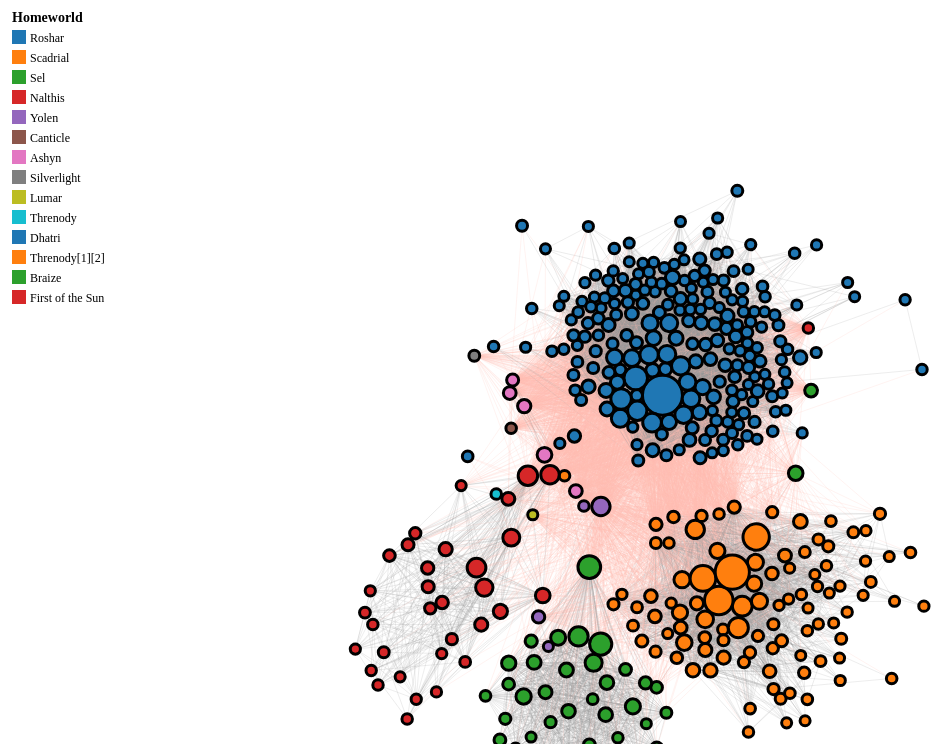
D3 v7 page, settled after 480 driven frames (8 s of simulated time); the page loaded 1 data file(s).


// ── main.js
// Make one pass over the links so we can look things up fast later
function buildAdjacency(nodes, links) {
  const map = Object.fromEntries(nodes.map((d) => [d.id, []]));
  links.forEach((l) => {
    map[l.source.id || l.source].push(l);
    map[l.target.id || l.target].push(l);
  });
  return map;
}
// Tag “world-hoppers”: a node that has at least one edge to a
// character from a *different* homeworld.
function tagHoppers(nodes, links) {
  const adj = buildAdjacency(nodes, links);
  nodes.forEach((n) => {
    const foreign = new Set(
      adj[n.id]
        .map((l) => {
          const other =
            (l.source.id || l.source) === n.id ? l.target : l.source;
          return other.homeworld || other.homeworld; // robust to raw / id form
        })
        .filter((hw) => hw !== n.homeworld),
    );
    n.hopper = foreign.size > 0;
  });
}

const width = window.innerWidth;
const height = window.innerHeight;

const svg = d3
  .select("#main_canvas")
  .attr("viewBox", [0, 0, width, height])
  .attr("preserveAspectRatio", "xMidYMid meet");

const container = svg.append("g");
const linkGroup = container.append("g").attr("stroke", "#999");
const nodeGroup = container
  .append("g")
  .attr("stroke", "#fff")
  .attr("stroke-width", 1.5);

const zoom = d3
  .zoom()
  .scaleExtent([0.5, 5]) // Adjust the scale limits as needed
  .on("zoom", (event) => {
    container.attr("transform", event.transform);
  });

svg.call(zoom);

d3.json("temp.json").then((data) => {
  const filteredNodes = data.nodes.filter((d) => d.occurrence > 10);
  const nodeIds = new Set(filteredNodes.map((d) => d.id));
  const filteredLinks = data.links.filter(
    (d) =>
      nodeIds.has(d.source.id || d.source) &&
      nodeIds.has(d.target.id || d.target),
  );

  tagHoppers(filteredNodes, filteredLinks);

  const worlds = Array.from(new Set(filteredNodes.map((d) => d.homeworld)));
  const centreRadius = Math.min(width, height) * 0.33; // distance of cluster centres from canvas centre
  const clusterCentre = {}; // lookup table
  worlds.forEach((w, i) => {
    const angle = (i / worlds.length) * 2 * Math.PI;
    clusterCentre[w] = {
      x: width / 2 + Math.cos(angle) * centreRadius,
      y: height / 2 + Math.sin(angle) * centreRadius,
    };
  });

  const linkScale = d3
    .scaleLinear()
    .domain(d3.extent(filteredLinks, (d) => d.weight))
    .range([0.9, 2]);

  const opacityScale = d3
    .scaleLinear()
    .domain(d3.extent(filteredLinks, (d) => d.weight))
    .range([0.2, 1]);

  const radiusScale = d3
    .scaleSqrt()
    .domain(d3.extent(filteredNodes, (d) => d.occurrence))
    .range([5, 20]);

  const maxOccurrence = d3.max(filteredNodes, (d) => d.occurrence || 1);
  const maxW = d3.max(filteredLinks, (d) => d.weight);
  const distScale = d3
    .scaleLinear()
    .domain([1, maxW]) // small weight → long link
    .range([160, 40]); // tweak to taste

  const simulation = d3
    .forceSimulation(filteredNodes)
    .force(
      "link",
      d3
        .forceLink(filteredLinks)
        .id((d) => d.id)
        .distance((d) => {
          // shorter for heavy links, a bit shorter again if same world
          const base = distScale(d.weight);
          return d.source.homeworld === d.target.homeworld ? base * 0.65 : base;
        })
        .strength((d) => 0.2 + d.weight / maxW),
    )
    .force("charge", d3.forceManyBody().strength(-100))
    .force(
      "collide",
      d3
        .forceCollide()
        .radius((d) => radiusScale(d.occurrence))
        .iterations(2),
    )
    // add two gentle directional forces that pull every node toward the
    // pre-calculated centre of its own homeworld cluster
    .force(
      "xCluster",
      d3.forceX((d) => clusterCentre[d.homeworld].x).strength(0.3),
    )
    .force(
      "yCluster",
      d3.forceY((d) => clusterCentre[d.homeworld].y).strength(0.3),
    )
    // Eventually kill computation
    .on("end", () => {
      simulation.stop();
    });
  // Global positing
  // d3.forceCenter(width / 2, height / 2);
  // d3.forceX(width / 2).strength(0.5);
  // d3.forceY(height / 2).strength(0.5);
  // d3.forceManyBody().strength(-300).distanceMax(3000);

  const colorScale = d3.scaleOrdinal(d3.schemeCategory10);

  // Create links with data binding
  const link = linkGroup
    .selectAll("line")
    .data(filteredLinks)
    .join("line")
    .attr("stroke-width", (d) => linkScale(d.weight))
    .attr("stroke-opacity", (d) => opacityScale(d.weight))
    .attr("stroke", (d) => {
      const s = d.source.homeworld;
      const t = d.target.homeworld;
      return s === t ? "#999" : "#ffbbb2";
    });

  const node = nodeGroup
    .selectAll("circle")
    .data(filteredNodes)
    .join("circle")
    .attr("r", (d) => radiusScale(d.occurrence))
    .attr("fill", (d) => colorScale(d.homeworld))
    .attr("stroke", (d) => (d.hopper ? "#000" : "#fff")) // thicker outline for hoppers
    .attr("stroke-width", (d) => (d.hopper ? 3 : 1.5));

  node.append("title").text((d) => d.name);

  // Simulation tick
  simulation.on("tick", () => {
    link
      .attr("x1", (d) => d.source.x)
      .attr("y1", (d) => d.source.y)
      .attr("x2", (d) => d.target.x)
      .attr("y2", (d) => d.target.y);

    node.attr("cx", (d) => d.x).attr("cy", (d) => d.y);
  });

  const legend = svg
    .append("g")
    .attr("class", "legend")
    .attr("transform", `translate(20,20)`);
  legend
    .append("text")
    .text("Homeworld")
    .attr("x", 0)
    .attr("y", -8)
    .style("font-weight", "bold")
    .style("font-size", "14px");
  worlds.forEach((w, i) => {
    const g = legend.append("g").attr("transform", `translate(0,${i * 20})`);
    g.append("rect")
      .attr("width", 14)
      .attr("height", 14)
      .attr("fill", colorScale(w));
    g.append("text")
      .attr("x", 18)
      .attr("y", 12)
      .text(w)
      .style("font-size", "12px");
  });

  const tooltip = d3
    .select("body")
    .append("div")
    .attr("class", "tooltip")
    .style("position", "absolute")
    .style("background", "#fff")
    .style("padding", "5px")
    .style("border", "1px solid #ccc")
    .style("border-radius", "3px")
    .style("visibility", "hidden");

  node
    .on("mouseover", function (event, d) {
      tooltip.text(d.name);
      tooltip.style("visibility", "visible");
    })
    .on("mousemove", function (event) {
      tooltip
        .style("top", event.pageY - 10 + "px")
        .style("left", event.pageX + 10 + "px");
    })
    .on("mouseout", function () {
      tooltip.style("visibility", "hidden");
    });

  node.on("click", function (event, d) {
    const infoPanel = d3.select("#node-info");
    const details = d3.select("#node-details");
    details.html("");

    for (const [key, value] of Object.entries(d)) {
      details.append("div").html(`<strong>${key}:</strong> ${value}`);
    }

    infoPanel.style("display", "block");
  });
  d3.select("#close-panel").on("click", function () {
    d3.select("#node-info").style("display", "none");
  });
});


### data: temp.json
{
 "nodes": [
  {
   "id": "Abaray",
   "name": "Abaray",
   "homeworld": "Roshar",
   "occurrence": 1
  },
  {
   "id": "Abiajan",
   "name": "Abiajan",
   "homeworld": "Roshar",
   "occurrence": 12
  },
  {
   "id": "Abrem",
   "name": "Abrem",
   "homeworld": "Scadrial",
   "occurrence": 1
  },
  {
   "id": "Abrial",
   "name": "Abrial",
   "homeworld": "Roshar",
   "occurrence": 1
  },
  {
   "id": "Abrobadar",
   "name": "Abrobadar",
   "homeworld": "Roshar",
   "occurrence": 13
  },
  {
   "id": "Abronai",
   "name": "Abronai",
   "homeworld": "Roshar",
   "occurrence": 15
  },
  {
   "id": "Abry",
   "name": "Abry",
   "homeworld": "Roshar",
   "occurrence": 1
  },
  {
   "id": "Acis",
   "name": "Acis",
   "homeworld": "Roshar",
   "occurrence": 1
  },
  "... 1,242 more items"
 ],
 "links": [
  {
   "source": "Abaray",
   "target": "Stone",
   "weight": 1
  },
  {
   "source": "Abaray",
   "target": "Timbre",
   "weight": 1
  },
  {
   "source": "Abaray",
   "target": "Turash",
   "weight": 1
  },
  {
   "source": "Abaray",
   "target": "Venli",
   "weight": 1
  },
  {
   "source": "Abiajan",
   "target": "Admiral",
   "weight": 1
  },
  {
   "source": "Abiajan",
   "target": "Aric",
   "weight": 1
  },
  {
   "source": "Abiajan",
   "target": "Beard",
   "weight": 1
  },
  {
   "source": "Abiajan",
   "target": "Cord",
   "weight": 1
  },
  "... 34,670 more items"
 ]
}